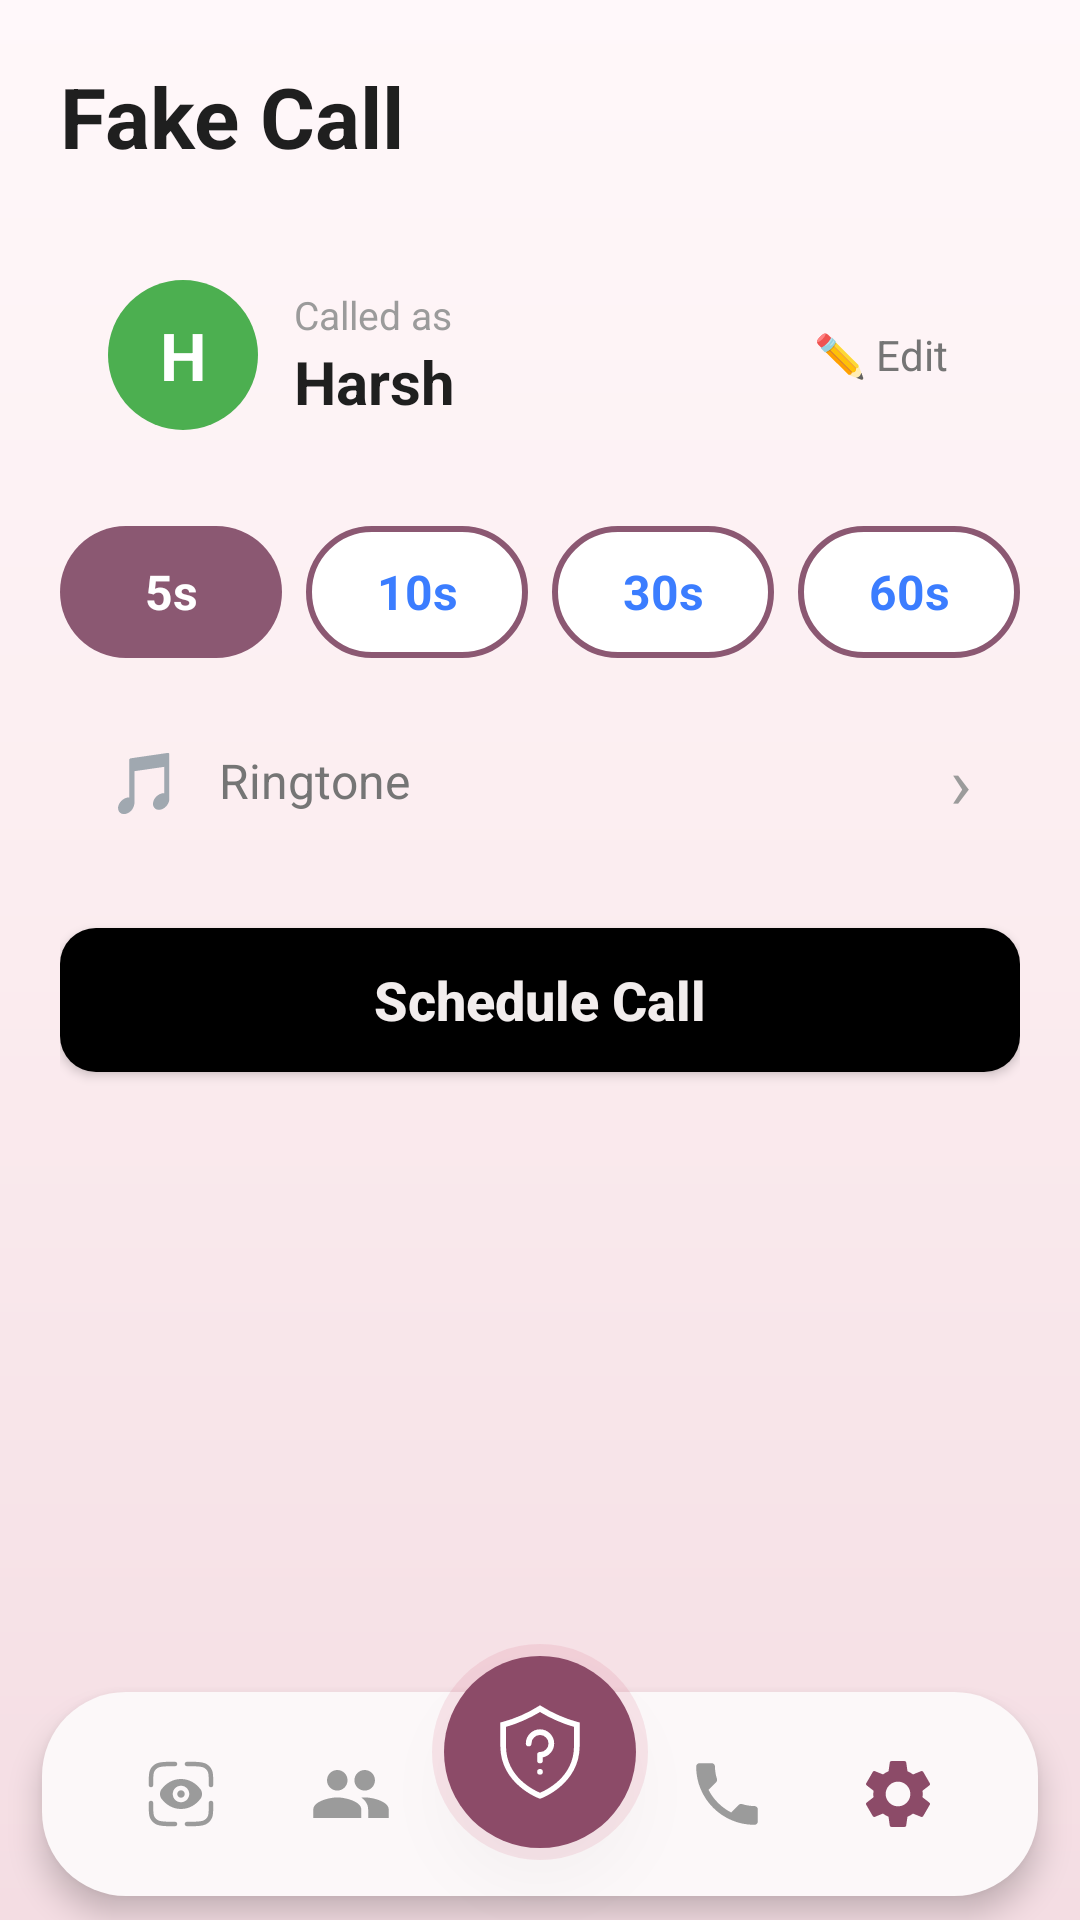

Android layout source for this screen:
<!-- AndroidManifest.xml: application theme Theme.ShaktiSetu -->
<!-- res/layout/activity_fake_call.xml -->
<?xml version="1.0" encoding="utf-8"?>
<RelativeLayout xmlns:android="http://schemas.android.com/apk/res/android"
    xmlns:app="http://schemas.android.com/apk/res-auto"
    android:layout_width="match_parent"
    android:layout_height="match_parent"
    android:background="@drawable/bg_auth_gradient">

    <ScrollView
        android:layout_width="match_parent"
        android:layout_height="match_parent"
        android:layout_above="@id/navIncludeRoot"
        android:fillViewport="true">

        <LinearLayout
            android:layout_width="match_parent"
            android:layout_height="wrap_content"
            android:orientation="vertical"
            android:paddingStart="20dp"
            android:paddingEnd="20dp"
            android:paddingTop="20dp">
<ImageView
                android:id="@+id/btnBack"
                android:layout_width="0dp"
                android:layout_height="0dp"
                android:visibility="gone" />
<TextView
                android:layout_width="wrap_content"
                android:layout_height="wrap_content"
                android:text="Fake Call"
                android:textColor="@color/text_primary"
                android:textSize="28sp"
                android:textStyle="bold"
                android:layout_marginBottom="20dp" />
<LinearLayout
                android:id="@+id/callerCard"
                android:layout_width="match_parent"
                android:layout_height="wrap_content"
                android:background="@drawable/card_bg"
                android:gravity="center_vertical"
                android:orientation="horizontal"
                android:padding="16dp"
                android:layout_marginBottom="16dp">
<TextView
                    android:id="@+id/tvCallerAvatar"
                    android:layout_width="50dp"
                    android:layout_height="50dp"
                    android:background="@drawable/avatar_circle"
                    android:gravity="center"
                    android:text="H"
                    android:textColor="@color/text_white"
                    android:textSize="22sp"
                    android:textStyle="bold" />
<LinearLayout
                    android:layout_width="0dp"
                    android:layout_height="wrap_content"
                    android:layout_weight="1"
                    android:layout_marginStart="12dp"
                    android:orientation="vertical">

                    <TextView
                        android:layout_width="wrap_content"
                        android:layout_height="wrap_content"
                        android:text="Called as"
                        android:textColor="@color/text_hint"
                        android:textSize="13sp" />

                    <TextView
                        android:id="@+id/tvCallerName"
                        android:layout_width="wrap_content"
                        android:layout_height="wrap_content"
                        android:text="Harsh"
                        android:textColor="@color/text_primary"
                        android:textSize="20sp"
                        android:textStyle="bold" />
                </LinearLayout>
<LinearLayout
                    android:id="@+id/btnEditCaller"
                    android:layout_width="wrap_content"
                    android:layout_height="wrap_content"
                    android:gravity="center"
                    android:orientation="horizontal"
                    android:clickable="true"
                    android:focusable="true"
                    android:padding="8dp">

                    <TextView
                        android:layout_width="wrap_content"
                        android:layout_height="wrap_content"
                        android:text="✏️ Edit"
                        android:textColor="@color/text_secondary"
                        android:textSize="14sp" />
                </LinearLayout>
            </LinearLayout>
<LinearLayout
                android:id="@+id/timerRow"
                android:layout_width="match_parent"
                android:layout_height="wrap_content"
                android:gravity="center"
                android:orientation="horizontal"
                android:layout_marginBottom="16dp">

                <TextView
                    android:id="@+id/btn5s"
                    android:layout_width="0dp"
                    android:layout_height="44dp"
                    android:layout_weight="1"
                    android:layout_marginEnd="8dp"
                    android:background="@drawable/timer_btn_selected"
                    android:gravity="center"
                    android:text="5s"
                    android:textColor="@color/text_white"
                    android:textSize="16sp"
                    android:textStyle="bold" />

                <TextView
                    android:id="@+id/btn10s"
                    android:layout_width="0dp"
                    android:layout_height="44dp"
                    android:layout_weight="1"
                    android:layout_marginEnd="8dp"
                    android:background="@drawable/timer_btn_unselected"
                    android:gravity="center"
                    android:text="10s"
                    android:textColor="#3B7DFF"
                    android:textSize="16sp"
                    android:textStyle="bold" />

                <TextView
                    android:id="@+id/btn30s"
                    android:layout_width="0dp"
                    android:layout_height="44dp"
                    android:layout_weight="1"
                    android:layout_marginEnd="8dp"
                    android:background="@drawable/timer_btn_unselected"
                    android:gravity="center"
                    android:text="30s"
                    android:textColor="#3B7DFF"
                    android:textSize="16sp"
                    android:textStyle="bold" />

                <TextView
                    android:id="@+id/btn60s"
                    android:layout_width="0dp"
                    android:layout_height="44dp"
                    android:layout_weight="1"
                    android:background="@drawable/timer_btn_unselected"
                    android:gravity="center"
                    android:text="60s"
                    android:textColor="#3B7DFF"
                    android:textSize="16sp"
                    android:textStyle="bold" />
            </LinearLayout>
<LinearLayout
                android:id="@+id/ringtoneRow"
                android:layout_width="match_parent"
                android:layout_height="50dp"
                android:background="@drawable/ringtone_bg"
                android:gravity="center_vertical"
                android:orientation="horizontal"
                android:paddingStart="16dp"
                android:paddingEnd="16dp"
                android:clickable="true"
                android:focusable="true"
                android:layout_marginBottom="24dp">

                <TextView
                    android:layout_width="wrap_content"
                    android:layout_height="wrap_content"
                    android:text="🎵"
                    android:textSize="20sp" />

                <TextView
                    android:id="@+id/tvRingtoneName"
                    android:layout_width="0dp"
                    android:layout_height="wrap_content"
                    android:layout_weight="1"
                    android:layout_marginStart="12dp"
                    android:text="Ringtone"
                    android:textColor="@color/text_secondary"
                    android:textSize="16sp" />

                <TextView
                    android:layout_width="wrap_content"
                    android:layout_height="wrap_content"
                    android:text="›"
                    android:textColor="@color/text_hint"
                    android:textSize="24sp" />
            </LinearLayout>
<Button
                android:id="@+id/btnScheduleCall"
                android:layout_width="match_parent"
                android:layout_height="wrap_content"
                app:backgroundTint="@null"
                android:background="@drawable/black_button"
                android:text="Schedule Call"
                android:textAllCaps="false"
                android:textColor="@color/background"
                android:textSize="18sp"
                android:textStyle="bold" />

        </LinearLayout>
    </ScrollView>
<include
        android:id="@+id/navIncludeRoot"
        layout="@layout/nav_bar_include" />

</RelativeLayout>
<!-- res/layout/nav_bar_include.xml (included above) -->
<?xml version="1.0" encoding="utf-8"?>
<RelativeLayout xmlns:android="http://schemas.android.com/apk/res/android"
    xmlns:app="http://schemas.android.com/apk/res-auto"
    android:id="@+id/navIncludeRoot"
    android:layout_width="match_parent"
    android:layout_height="92dp"
    android:layout_alignParentBottom="true"
    android:clipChildren="false"
    android:clipToPadding="false"
    android:transitionName="bottom_nav">
<LinearLayout
        android:id="@+id/navBarBg"
        android:layout_width="match_parent"
        android:layout_height="68dp"
        android:layout_alignParentBottom="true"
        android:layout_marginStart="14dp"
        android:layout_marginEnd="14dp"
        android:layout_marginBottom="8dp"
        android:background="@drawable/nav_bg"
        android:elevation="6dp"
        android:gravity="center_vertical"
        android:orientation="horizontal"
        android:paddingStart="18dp"
        android:paddingEnd="18dp">
<ImageView
            android:id="@+id/navEvidence"
            android:layout_width="0dp"
            android:layout_height="40dp"
            android:layout_weight="1"
            android:src="@drawable/eye_scan_svgrepo_com"
            android:contentDescription="Evidence"
            android:clickable="true"
            android:focusable="true"
            android:scaleType="fitCenter"
            app:tint="@color/text_hint" />
<ImageView
            android:id="@+id/navContacts"
            android:layout_width="0dp"
            android:layout_height="40dp"
            android:layout_weight="1"
            android:src="@drawable/ic_nav_contacts"
            android:contentDescription="Contacts"
            android:clickable="true"
            android:focusable="true"
            android:scaleType="fitCenter"
            app:tint="@color/text_hint" />
<View
            android:layout_width="0dp"
            android:layout_height="1dp"
            android:layout_weight="1.2" />
<ImageView
            android:id="@+id/navCall"
            android:layout_width="0dp"
            android:layout_height="40dp"
            android:layout_weight="1"
            android:src="@drawable/ic_nav_call"
            android:contentDescription="Call"
            android:clickable="true"
            android:focusable="true"
            android:scaleType="fitCenter"
            app:tint="@color/text_hint" />
<ImageView
            android:id="@+id/navSettings"
            android:layout_width="0dp"
            android:layout_height="40dp"
            android:layout_weight="1"
            android:src="@drawable/ic_nav_settings"
            android:contentDescription="Settings"
            android:clickable="true"
            android:focusable="true"
            android:scaleType="fitCenter"
            app:tint="@color/nav_active" />

    </LinearLayout>
<LinearLayout
        android:id="@+id/navHomeFab"
        android:layout_width="72dp"
        android:layout_height="72dp"
        android:layout_centerHorizontal="true"
        android:layout_alignParentTop="true"
        android:background="@drawable/fab_circle_bg"
        android:elevation="10dp"
        android:gravity="center"
        android:clickable="true"
        android:focusable="true">

        <ImageView
            android:layout_width="34dp"
            android:layout_height="34dp"
            android:src="@drawable/ic_nav_shield"
            android:scaleType="fitCenter"
            android:contentDescription="Home"
            app:tint="#FFFFFF" />

    </LinearLayout>

</RelativeLayout>
<!-- resources referenced by this layout -->
<resources>
  <color name="background">#F2EDED</color>
  <color name="nav_active">#8C4B68</color>
  <color name="text_hint">#9B9B9B</color>
  <color name="text_primary">#1F1F1F</color>
  <color name="text_secondary">#757575</color>
  <color name="text_white">#FFFFFF</color>
  <!-- drawable avatar_circle (drawable) -->
  <?xml version="1.0" encoding="utf-8"?>
  <shape xmlns:android="http://schemas.android.com/apk/res/android"
      android:shape="oval">
      <solid android:color="#4CAF50" />
      <size android:width="50dp" android:height="50dp" />
  </shape>
  <!-- drawable bg_auth_gradient (drawable) -->
  <?xml version="1.0" encoding="utf-8"?>
  <shape xmlns:android="http://schemas.android.com/apk/res/android">
  
      <gradient
          android:type="linear"
          android:angle="270"
          android:startColor="@color/bg_gradient_start"
          android:centerColor="@color/bg_gradient_center"
          android:endColor="@color/bg_gradient_end"/>
  
  </shape>
  <!-- drawable black_button (drawable) -->
  <?xml version="1.0" encoding="utf-8"?>
  <shape xmlns:android="http://schemas.android.com/apk/res/android">
      <solid android:color="@color/black_btn"/>
      <corners android:radius="12dp"/>
  </shape>
  <!-- drawable fab_circle_bg (drawable) -->
  <?xml version="1.0" encoding="utf-8"?>
  <layer-list xmlns:android="http://schemas.android.com/apk/res/android">
  
      
      <item>
          <shape android:shape="oval">
              <solid android:color="@color/sos_outer"/>
          </shape>
      </item>
  
      
      <item
          android:left="4dp"
          android:right="4dp"
          android:top="4dp"
          android:bottom="4dp">
  
          <shape android:shape="oval">
              <solid android:color="@color/nav_active"/>
          </shape>
      </item>
  
  </layer-list>
  <!-- drawable nav_bg (drawable) -->
  <?xml version="1.0" encoding="utf-8"?>
  <shape xmlns:android="http://schemas.android.com/apk/res/android">
  
      <solid android:color="@color/surface_card"/>
  
      <corners
          android:topLeftRadius="28dp"
          android:topRightRadius="28dp"
          android:bottomLeftRadius="28dp"
          android:bottomRightRadius="28dp"/>
  
  </shape>
  <!-- drawable timer_btn_selected (drawable) -->
  <?xml version="1.0" encoding="utf-8"?>
  <shape xmlns:android="http://schemas.android.com/apk/res/android"
      android:shape="rectangle">
      <solid android:color="#8B5872" />
      <corners android:radius="22dp" />
  </shape>
  <!-- drawable timer_btn_unselected (drawable) -->
  <?xml version="1.0" encoding="utf-8"?>
  <shape xmlns:android="http://schemas.android.com/apk/res/android"
      android:shape="rectangle">
      <solid android:color="#FFFFFF" />
      <stroke android:width="2dp" android:color="#8B5872" />
      <corners android:radius="22dp" />
  </shape>
  <color name="bg_gradient_start">#FFF8FA</color>
  <color name="bg_gradient_center">#FBECEF</color>
  <color name="bg_gradient_end">#F4DDE3</color>
  <color name="black_btn">#000000</color>
  <color name="sos_outer">#22D15F76</color>
  <color name="surface_card">#FCF8F9</color>
  <color name="black">#000000</color>
  <style name="DialogTheme" parent="Theme.MaterialComponents.DayNight.Dialog.Alert">
          <item name="android:textColorPrimary">@color/text_primary</item>
          <item name="android:textColorSecondary">@color/text_secondary</item>
          <item name="android:windowBackground">@color/surface_card</item>
          <item name="colorAccent">@color/text_action</item>
      </style>
  <color name="text_action">#FF2D55</color>
</resources>
